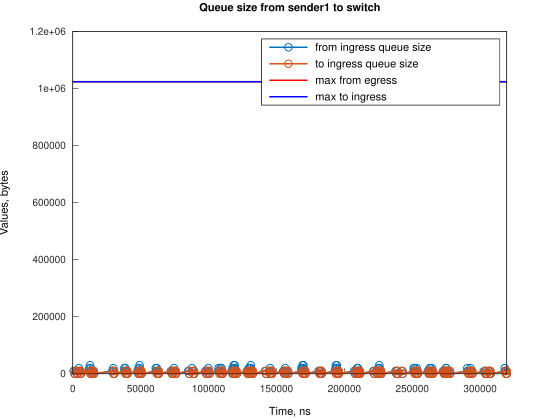

Data behind this chart, as committed beside it:
Time, from_ingress_queue_size, to_ingress_queue_size
624, 10000, nan
1369, 0, 10000
1369, 0, 0
2624, 10000, 0
3369, 0, 10000
3369, 0, 0
4489, 10000, 0
4490, 20000, 0
5235, 10000, 10000
5236, 10000, 0
5980, 0, 10000
5981, 0, 0
12220, 10000, 0
12221, 20000, 0
12687, 30000, 0
12966, 20000, 10000
12970, 20000, 0
13711, 10000, 10000
13712, 10000, 0
14456, 0, 10000
14456, 0, 0
14921, 10000, 0
15666, 0, 10000
15670, 0, 0
29079, 10000, 0
29823, 20000, 0
29824, 10000, 10000
29825, 10000, 0
30570, 0, 10000
30571, 0, 0
38017, 10000, 0
38018, 20000, 0
38762, 10000, 10000
38762, 20000, 10000
38764, 20000, 0
39507, 10000, 10000
39510, 10000, 0
40252, 0, 10000
40255, 0, 0
47703, 10000, 0
48448, 0, 10000
48450, 10000, 10000
48451, 20000, 10000
48452, 20000, 0
49194, 30000, 0
49195, 20000, 10000
49196, 20000, 0
49940, 10000, 10000
49941, 10000, 0
50685, 0, 10000
50686, 0, 0
61117, 10000, 0
61118, 20000, 0
61862, 10000, 10000
61862, 20000, 10000
61864, 20000, 0
62607, 10000, 10000
62608, 10000, 0
63352, 0, 10000
63358, 0, 0
... 249 more rows
